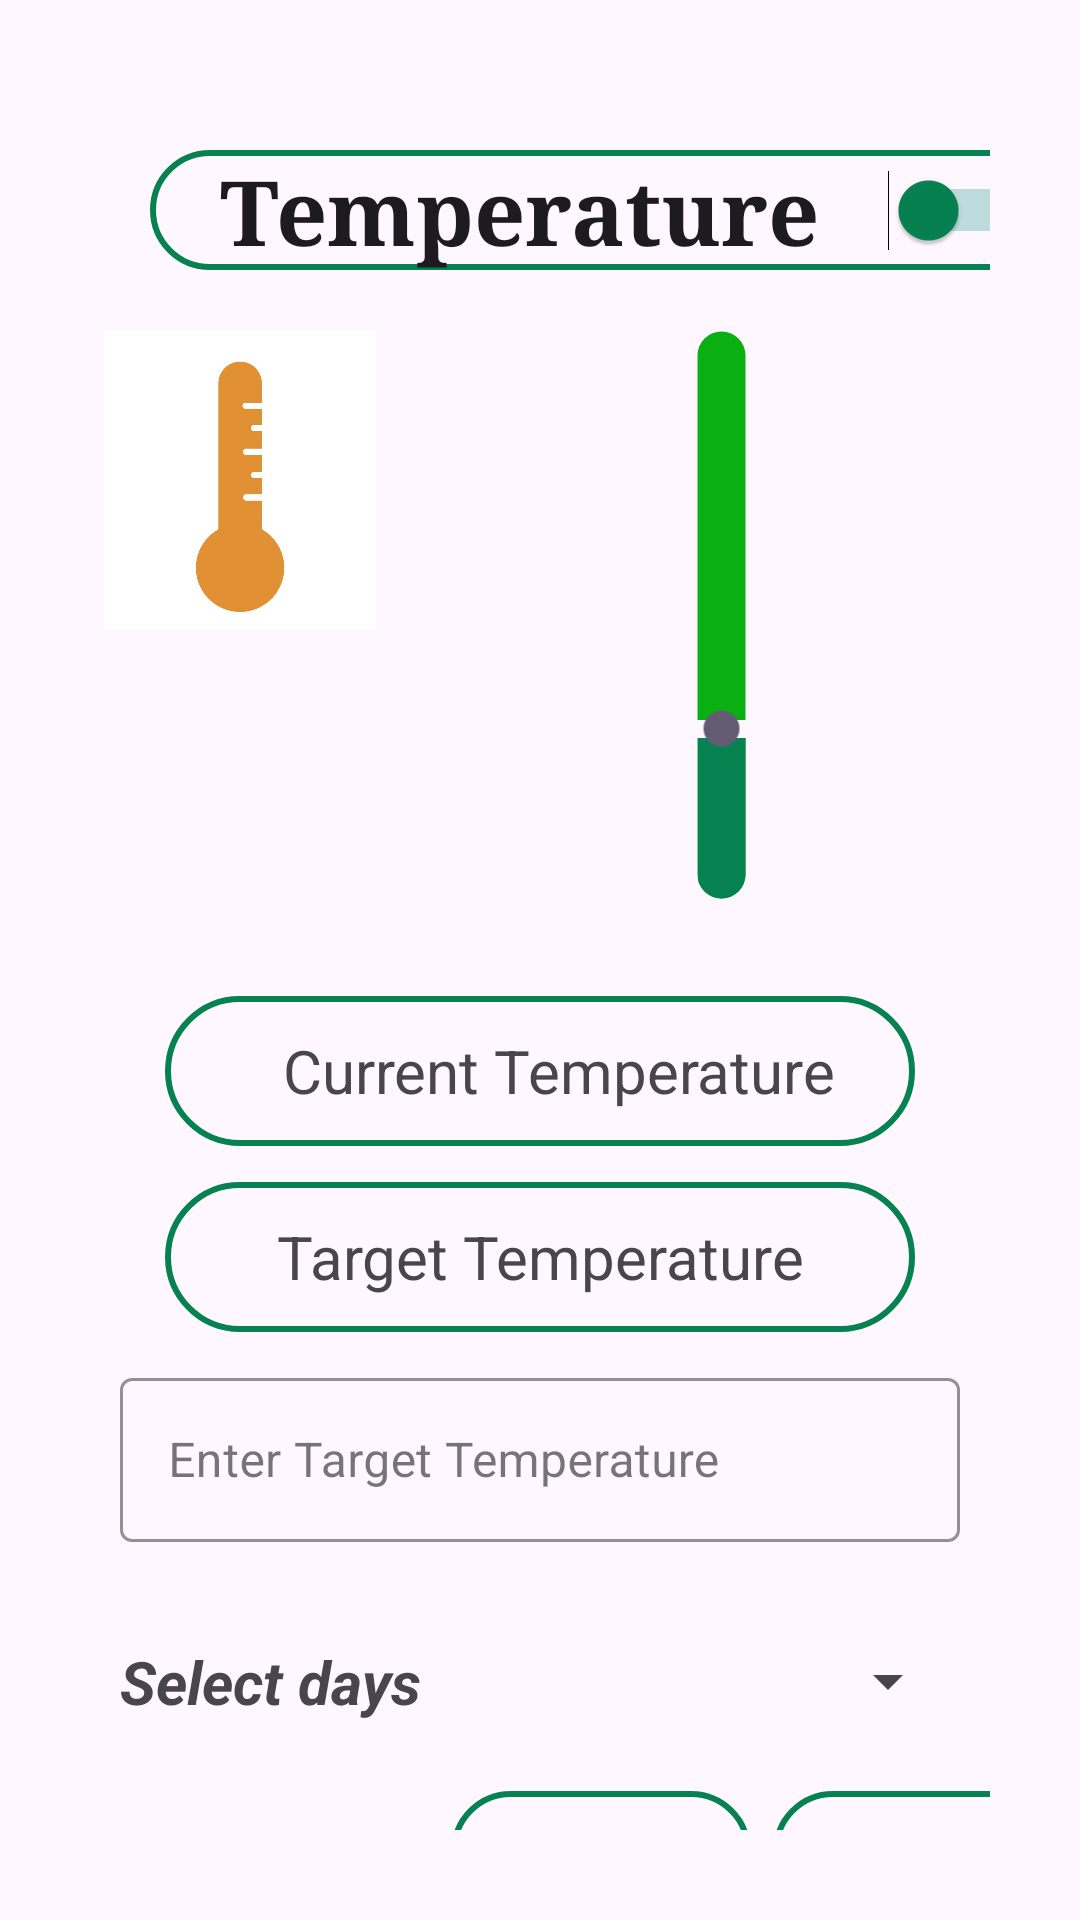

Reconstruct the res/layout file that produces this screen, plus the resources it refers to.
<!-- AndroidManifest.xml: application theme Theme.GHNotif -->
<!-- res/layout/activity_temperature.xml -->
<?xml version="1.0" encoding="utf-8"?>
<LinearLayout xmlns:android="http://schemas.android.com/apk/res/android"
    xmlns:app="http://schemas.android.com/apk/res-auto"
    xmlns:tools="http://schemas.android.com/tools"
    android:layout_width="match_parent"
    android:layout_height="match_parent"
    tools:context=".temperature"
    android:orientation="vertical"
    android:padding="30dp"
    >

    <Switch
        android:id="@+id/temperatureswitch"
        android:layout_width="300dp"
        android:layout_height="40dp"
        android:layout_margin="20dp"
        android:background="@drawable/button_outline"
        android:fontFamily="serif"
        android:gravity="center"
        android:text="Temperature"
        android:textStyle="bold"
        android:textSize="30dp"
        android:thumbTint="@color/green"
        android:trackTint="#00897B" />

    <LinearLayout
        android:layout_width="match_parent"
        android:layout_height="570dp"
        android:orientation="vertical">

        <LinearLayout
            android:layout_width="match_parent"
            android:layout_height="wrap_content"
            android:orientation="horizontal">
            <ImageView
                android:layout_width="100dp"
                android:layout_height="100dp"
                android:src="@drawable/temppp"/>

            <SeekBar
                android:id="@+id/temperatureSeekBar"
                android:layout_width="221dp"
                android:layout_height="180dp"
                android:layout_alignParentStart="true"
                android:layout_alignParentTop="true"
                android:layout_alignParentEnd="true"
                android:layout_alignParentBottom="true"
                android:layout_gravity="center"
                android:layout_marginTop="10dp"
                android:layout_marginEnd="30dp"
                android:layout_marginBottom="20dp"
                android:max="50"
                android:progress="15"
                android:progressDrawable="@drawable/curvedbar"
                android:rotation="270" />
        </LinearLayout>

        <LinearLayout
            android:layout_width="match_parent"
            android:layout_height="wrap_content"
            android:layout_marginTop="12dp"
            android:orientation="vertical"
            android:gravity="center">
            <LinearLayout
                android:layout_width="250dp"
                android:layout_height="50dp"
                android:layout_marginBottom="12dp"
                android:layout_weight="0.5"
                android:background="@drawable/button_outline"
                android:gravity="center"
                android:orientation="horizontal">

                <TextView
                    android:id="@+id/current"
                    android:layout_width="match_parent"
                    android:layout_height="wrap_content"
                    android:layout_marginLeft="12dp"
                    android:textSize="20sp"
                    android:gravity="center"
                    android:text="Current Temperature" />
            </LinearLayout>

            <LinearLayout
                android:layout_width="250dp"
                android:layout_height="50dp"
                android:layout_weight="0.5"
                android:background="@drawable/button_outline"
                android:gravity="center"
                android:orientation="horizontal">

                <TextView
                    android:id="@+id/target"
                    android:layout_width="match_parent"
                    android:layout_height="wrap_content"
                    android:gravity="center"
                    android:textSize="20sp"
                    android:text="Target Temperature" />
            </LinearLayout>

    </LinearLayout>
        <LinearLayout
            android:layout_width="match_parent"
            android:layout_height="match_parent"
            android:orientation="vertical"
            >

            <com.google.android.material.textfield.TextInputLayout
                android:layout_width="match_parent"
                android:layout_height="60dp"
                android:layout_marginTop="12dp"
                android:layout_margin="10dp"
                app:boxStrokeColor="@color/green"
                android:hint="Enter Target Temperature"
                android:textColor="@color/black"
                style="@style/Widget.MaterialComponents.TextInputLayout.OutlinedBox">

                <com.google.android.material.textfield.TextInputEditText
                    android:layout_width="match_parent"
                    android:layout_height="wrap_content"
                    android:ems="10"
                    android:id="@+id/temperaturecontent"
                    android:textColor="@color/black" />
            </com.google.android.material.textfield.TextInputLayout>

            <LinearLayout
                android:layout_width="wrap_content"
                android:layout_height="wrap_content"
                android:orientation="horizontal"
                >

                <TextView
                    android:id="@+id/selectdays"
                    android:layout_width="wrap_content"
                    android:layout_height="match_parent"
                    android:text="Select days"
                    android:textStyle="italic|bold"
                    android:textSize="20sp"
                    android:layout_margin="10dp"
                    android:gravity="center"
                    />

                <Spinner
                    android:id="@+id/spinner"
                    android:layout_width="200dp"
                    android:layout_height="53dp"
                    android:layout_margin="10dp"
                    android:layout_weight="1"
                    android:entries="@array/days_of_week"

                    android:prompt="@array/days_of_week" />
            </LinearLayout>
            <LinearLayout
                android:layout_width="match_parent"
                android:layout_height="match_parent"
                android:orientation="horizontal"
                >

                <TextView
                    android:id="@+id/selecttime"
                    android:layout_width="wrap_content"
                    android:layout_height="wrap_content"
                    android:text="Select days"
                    android:textStyle="italic|bold"
                    android:textSize="20sp"
                    android:layout_margin="10dp"
                    />
                <LinearLayout
                    android:layout_width="match_parent"
                    android:layout_height="wrap_content"
                    android:orientation="horizontal">


                    
                    <NumberPicker
                        android:id="@+id/hrs"
                        android:layout_width="100dp"
                        android:layout_height="40dp"

                        android:background="@drawable/button_outline"
                        android:max="23"
                        android:min="0"

                        />

                    
                    <TextView
                        android:layout_width="wrap_content"
                        android:layout_height="wrap_content"
                        android:text=":"
                        android:textColor="@color/black"
                        android:textSize="30sp"
                        android:gravity="center"/>

                    
                    <NumberPicker

                        android:background="@drawable/button_outline"
                        android:id="@+id/min"
                        android:layout_width="100dp"
                        android:layout_height="40dp"
                        android:max="59"
                        android:min="0" />
                </LinearLayout>
            </LinearLayout>

        </LinearLayout>
</LinearLayout>
</LinearLayout>
<!-- resources referenced by this layout -->
<resources>
  <color name="black">#FF000000</color>
  <color name="green">#068251</color>
  <!-- drawable button_outline (drawable) -->
  <?xml version="1.0" encoding="utf-8"?>
  <selector xmlns:android="http://schemas.android.com/apk/res/android">
      <item>
          <shape android:shape="rectangle">
              <stroke android:width="2dp" android:color="@color/green"/>
              <corners android:radius="25dp"/>
          </shape>
      </item>
  </selector>
  <!-- drawable curvedbar (drawable) -->
  <layer-list xmlns:android="http://schemas.android.com/apk/res/android">
      <item android:id="@android:id/background">
          <shape>
              
              <solid android:color="#0AAF11" />
              <corners android:radius="10dp" /> 
          </shape>
      </item>
      <item android:id="@android:id/progress">
          <clip>
              <shape>
                  
                  <solid android:color="@color/green" />
                  <corners android:radius="10dp" /> 
              </shape>
          </clip>
      </item>
  </layer-list>
  <!-- drawable temppp: jpg bitmap (drawable, 24716 bytes) -->
  <style name="Theme.GHNotif" parent="Base.Theme.GHNotif" />
  <style name="Base.Theme.GHNotif" parent="Theme.Material3.DayNight.NoActionBar">
          
          
      </style>
</resources>
